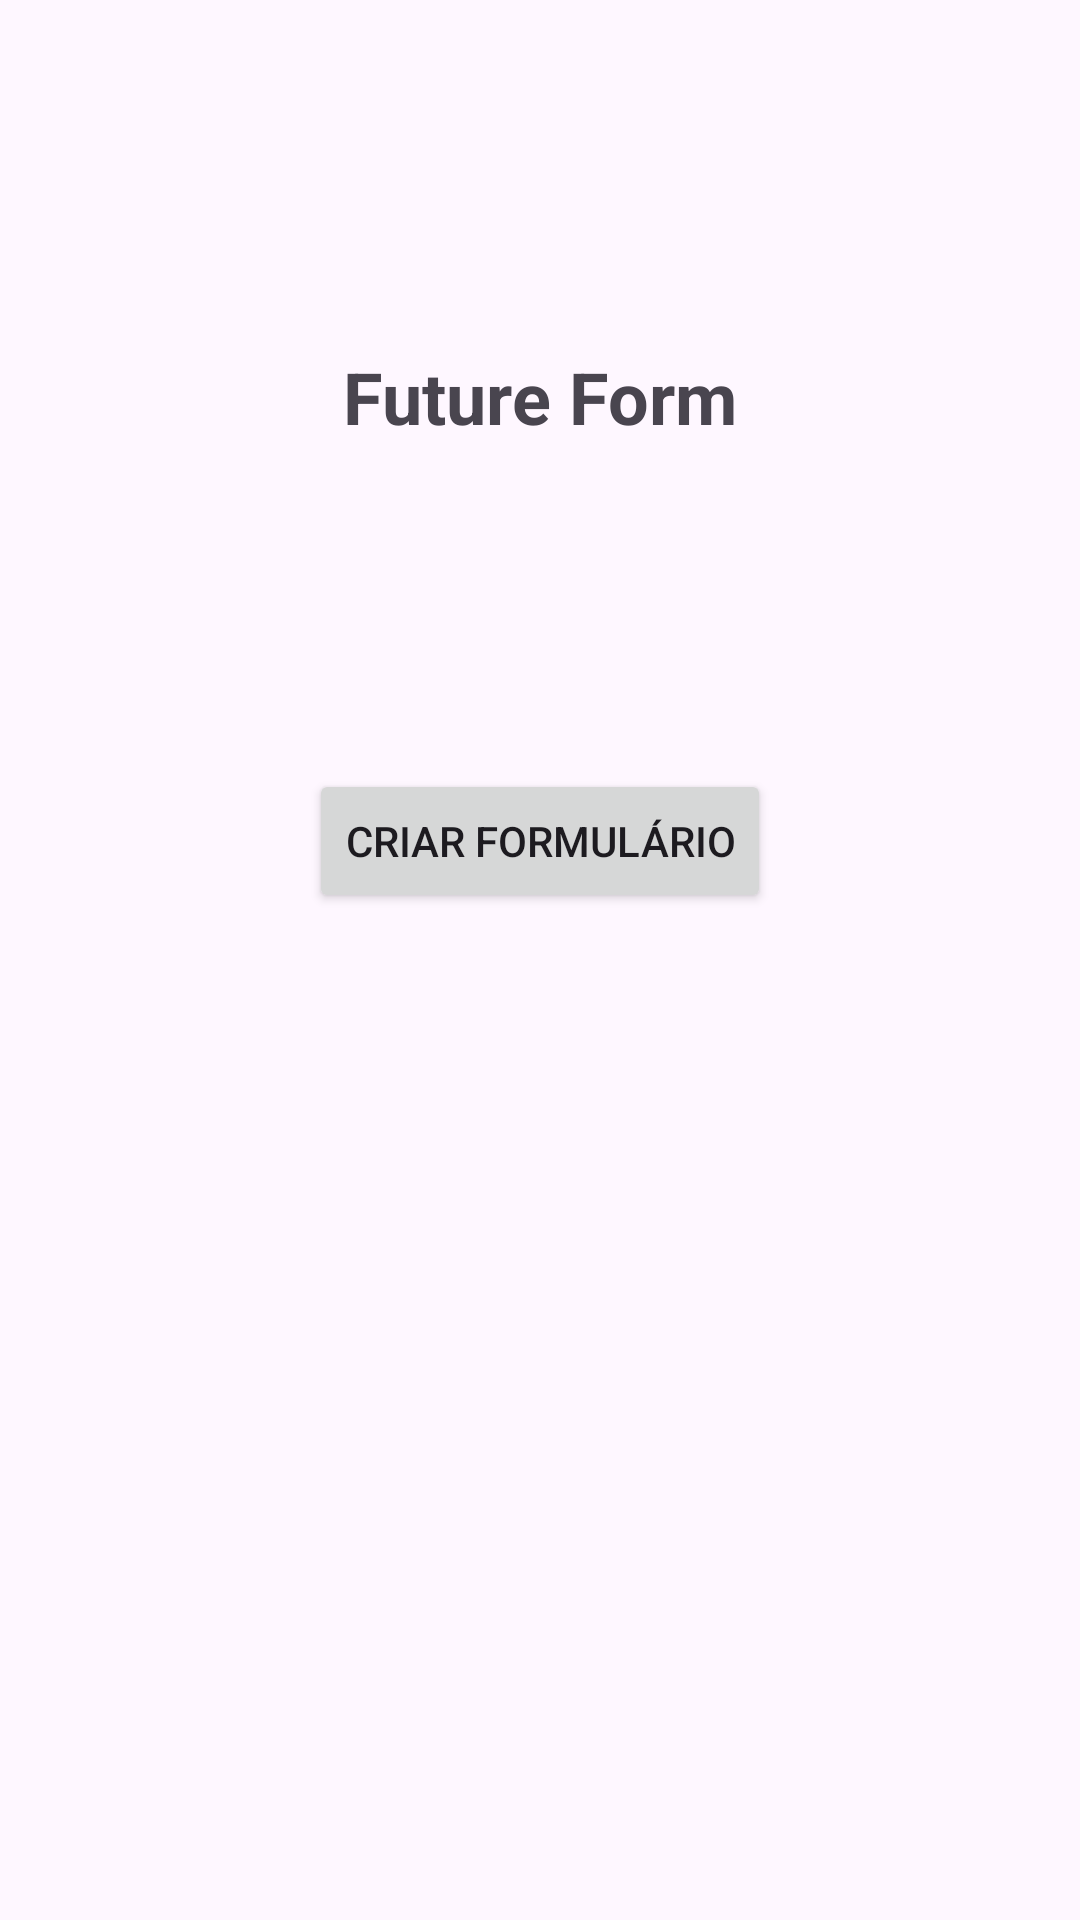

Produce the Android XML layout that renders to this screen, including the resource entries it uses.
<!-- AndroidManifest.xml: application theme Theme.Gabriel_Camila_3SIR -->
<!-- res/layout/activity_main.xml -->
<RelativeLayout xmlns:android="http://schemas.android.com/apk/res/android"
    android:layout_width="match_parent"
    android:layout_height="match_parent"
    android:padding="16dp">

    <TextView
        android:id="@+id/tvTitle"
        android:layout_width="wrap_content"
        android:layout_height="wrap_content"
        android:text="Future Form"
        android:textSize="24sp"
        android:layout_centerHorizontal="true"
        android:layout_marginTop="100dp"
        android:textStyle="bold"/>

    <Button
        android:id="@+id/btnCreateForm"
        android:layout_width="wrap_content"
        android:layout_height="wrap_content"
        android:layout_below="@id/tvTitle"
        android:layout_centerInParent="true"
        android:layout_marginTop="108dp"
        android:text="Criar Formulário" />
</RelativeLayout>
<!-- resources referenced by this layout -->
<resources>
  <style name="Theme.Gabriel_Camila_3SIR" parent="Base.Theme.Gabriel_Camila_3SIR" />
  <style name="Base.Theme.Gabriel_Camila_3SIR" parent="Theme.Material3.DayNight.NoActionBar">
          
          
      </style>
</resources>
